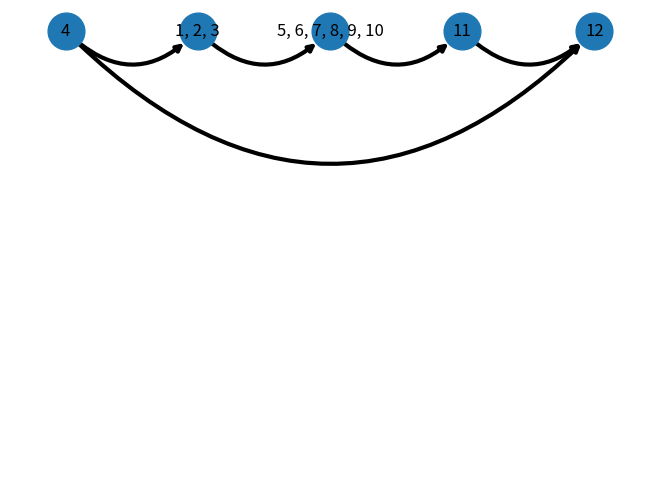

Here is the Python script that generated this plot:
import matplotlib.pyplot as plt
from mpl_toolkits.axes_grid1 import ImageGrid
import numpy as np
import networkx as nx



# list_test = ["A","B"]
# list_test_1 = ["B","A"]
# list_test_1.sort()
# list_without_brackets = ','.join(list_test)
# dfs = []
# dfs.append(list_test)
# dfs.append(list_test_1)

# print(list_without_brackets)
# print(len(list_test))
# building_list = []
# if len(list_without_brackets) == 3:
#     print("True")
#     print(list_without_brackets)
#     test = "("+list_without_brackets+")"
#     building_list.append([list_without_brackets])
#     print(building_list)

# test = "("+list_without_brackets+")"

# # if len(list_test) % 2 == 0:
# #     list_without_brackets = ','.join(list_test)
# #     test = "("+list_without_brackets+")"

# message = "Test my list concatenate: " + str(list_test)

# print(message)
# size = len(dfs)

# # dfs.insert(size-1,[dfs.index()])
# # print(dfs)

# test_2d_list = [["A","B"],["B","A"]]

# dfs.clear()
# dfs = []

# dfs.append("a")
# dfs.append("b")
# # dfs.append("c")
# #dfs.extend(["e","f"])
# # dfs.extend(["g","h"])
# # dfs.extend(["i","j"])

# # dfs.insert(dfs.index(dfs[-2]),dfs[-3])
# # dfs.insert(dfs.index(dfs[-2]),dfs[-2])

# print(dfs)
# #last_index_to_size = dfs.index(dfs[-1])
# size = len(dfs)


# print(size)

# dfs_to_2d = np.array(dfs).reshape(size//2,2)

# print(dfs_to_2d)

# Create a 2D NumPy array


G=nx.DiGraph()
    
task2graphedges = [(1,3),
                    (3,2),
                    (3,5),
                    (2,1),
                    (4,1),
                    (4,2),
                    (4,12),
                    (5,6),
                    (5,8),
                    (6,8),
                    (6,7),
                    (8,9),
                    (9,5),
                    (9,11),
                    (8,10),
                    (10,9),
                    (6,10),
                    (7,10),
                    (10,11),
                    (11,12)]
    #add edges

G.add_edges_from(task2graphedges)

# scc = max(nx.strongly_connected_components(G), key=len)

# print(scc)

scc = nx.strongly_connected_components(G)

# #list comprehension 
# temp_list = list(scc)
# conn_comp = []
# for connected_components_list in temp_list:
#     conn_comp.append(list(connected_components_list))

# message1 = "Strongly Connected Components for the digraph: "
# for scc_group in conn_comp:
#     message1 += "\n"+ str(scc_group)

# print(message1)
# #print(conn_comp)


testter = nx.condensation(G)

# nx.draw_networkx(testter,node_size=1000,width=3)
# plt.margins(0.2)
#plt.show()

node_data = testter.nodes.data()
map = {}
for node_data_stuff in node_data:
    test_str = str(node_data_stuff[1]['members'])
    test_str = test_str[1:]
    test_str = test_str[:-1]
    print(test_str)
    map[node_data_stuff[0]] = test_str
    # print(node_data_stuff[0])
    # print(node_data_stuff[1]['members']) 
    #print(node_data_stuff)
print(map)
testter = nx.relabel_nodes(testter,map)
#print(list(node_data))
#edge_data = G.edges
#print(edge_data)

# nx.draw_networkx(testter,node_size=1000,width=3)
# plt.margins(0.2)
#plt.show()

# edge_data = testter.edges
# print(edge_data)
#nx.spring_layout(testter)

if nx.is_directed_acyclic_graph(testter):
    print("true")

testter = nx.dag_to_branching(testter)

if nx.is_directed_acyclic_graph(testter):
    print("true")


node_data = testter.nodes.data()
map = {}
print(node_data)
for node_data_stuff in node_data:
    test_str = str(node_data_stuff[1]['source'])
    # test_str = test_str[1:]
    # test_str = test_str[:-1]
    print(test_str)
    map[node_data_stuff[0]] = test_str
    # print(node_data_stuff[0])
    # print(node_data_stuff[1]['members']) 
    #print(node_data_stuff)
print(map)
testter = nx.relabel_nodes(testter,map)

node_data = testter.nodes.data()
pos = {}
print(node_data)
i = 0
for node_data_stuff in node_data:
    #test_str = str(node_data_stuff[1]['source'])
    # test_str = test_str[1:]
    # test_str = test_str[:-1]
    pos[node_data_stuff[0]] = (i,5)
    i += 2.5


nx.draw(testter,pos=pos,node_size=700,with_labels=True,width=3,connectionstyle='arc3, rad=0.5')






#plt.margins(0.2)
plt.show()
# # nx.spreadout(G)
# # plt.margins(1,1)
# # figure = plt.gcf()
# # figure.set_size_inches(5,5)
# plt.savefig("testter.png")
